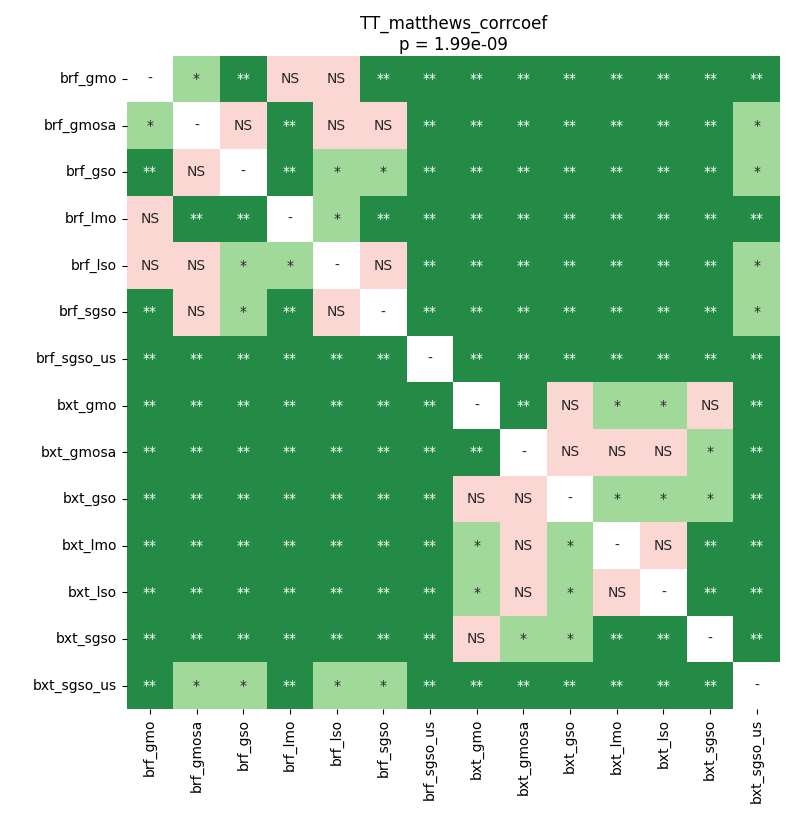

The table this chart was drawn from, first rows:
	brf_gmo	brf_gmosa	brf_gso	brf_lmo	brf_lso	brf_sgso	brf_sgso_us	bxt_gmo	bxt_gmosa	bxt_gso	bxt_lmo	bxt_lso	bxt_sgso	bxt_sgso_us
brf_gmo	1.0	0.01326	0.002914	0.8049	0.1452	0.008331	0.002914	0.002914	0.002914	0.002914	0.002914	0.002914	0.002914	0.002914
brf_gmosa	0.01326	1.0	0.05554	0.002914	0.8261	1.0	0.002914	0.002914	0.002914	0.002914	0.002914	0.002914	0.002914	0.01777
brf_gso	0.002914	0.05554	1.0	0.002914	0.01675	0.03273	0.002914	0.002914	0.002914	0.002914	0.002914	0.002914	0.002914	0.03273
brf_lmo	0.8049	0.002914	0.002914	1.0	0.01777	0.002914	0.002914	0.002914	0.002914	0.002914	0.002914	0.002914	0.002914	0.002914
brf_lso	0.1452	0.8261	0.01675	0.01777	1.0	0.8981	0.005733	0.002914	0.002914	0.002914	0.002914	0.002914	0.002914	0.0237
brf_sgso	0.008331	1.0	0.03273	0.002914	0.8981	1.0	0.002914	0.002914	0.002914	0.002914	0.002914	0.002914	0.002914	0.0237
brf_sgso_us	0.002914	0.002914	0.002914	0.002914	0.005733	0.002914	1.0	0.002914	0.002914	0.002914	0.002914	0.002914	0.002914	0.002914
bxt_gmo	0.002914	0.002914	0.002914	0.002914	0.002914	0.002914	0.002914	1.0	0.009675	0.1756	0.0237	0.03273	0.589	0.002914
bxt_gmosa	0.002914	0.002914	0.002914	0.002914	0.002914	0.002914	0.002914	0.009675	1.0	0.07241	0.345	0.9321	0.0237	0.002914
bxt_gso	0.002914	0.002914	0.002914	0.002914	0.002914	0.002914	0.002914	0.1756	0.07241	1.0	0.0237	0.01326	0.03273	0.002914
bxt_lmo	0.002914	0.002914	0.002914	0.002914	0.002914	0.002914	0.002914	0.0237	0.345	0.0237	1.0	0.2518	0.008331	0.002914
bxt_lso	0.002914	0.002914	0.002914	0.002914	0.002914	0.002914	0.002914	0.03273	0.9321	0.01326	0.2518	1.0	0.002914	0.002914
bxt_sgso	0.002914	0.002914	0.002914	0.002914	0.002914	0.002914	0.002914	0.589	0.0237	0.03273	0.008331	0.002914	1.0	0.002914
bxt_sgso_us	0.002914	0.01777	0.03273	0.002914	0.0237	0.0237	0.002914	0.002914	0.002914	0.002914	0.002914	0.002914	0.002914	1.0
